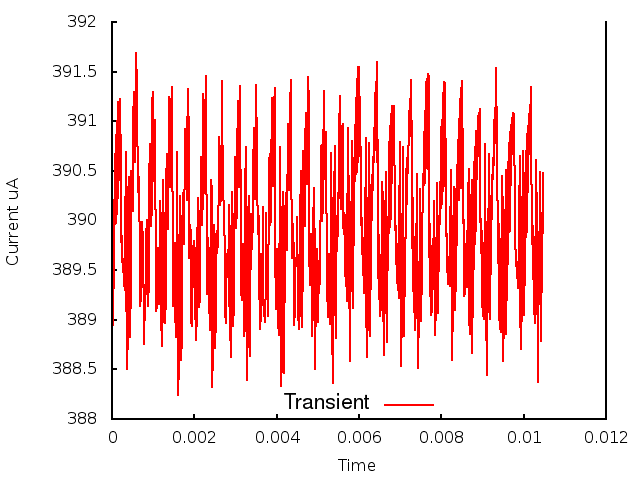

The table this chart was drawn from, first rows:
0.000000, 0.000000, 3.902689
1, 0.000010, 3.9
2, 0.000020, 3.889
3, 0.000030, 3.896
4, 0.000040, 3.893
5, 0.000050, 3.9
6, 0.000060, 3.898
7, 0.000070, 3.907
8, 0.000080, 3.9
9, 0.000090, 3.909
10, 0.000100, 3.9
11, 0.000110, 3.91
12, 0.000120, 3.901
13, 0.000130, 3.91
14, 0.000140, 3.902
15, 0.000150, 3.912
16, 0.000160, 3.904
17, 0.000170, 3.912
18, 0.000180, 3.906
19, 0.000190, 3.912
20, 0.000200, 3.909
21, 0.000210, 3.908
22, 0.000220, 3.901
23, 0.000230, 3.898
24, 0.000240, 3.898
25, 0.000250, 3.896
26, 0.000260, 3.896
27, 0.000270, 3.895
28, 0.000280, 3.896
29, 0.000290, 3.893
30, 0.000300, 3.896
31, 0.000310, 3.893
32, 0.000320, 3.902
33, 0.000330, 3.9
34, 0.000340, 3.907
35, 0.000350, 3.897
36, 0.000360, 3.885
37, 0.000370, 3.886
38, 0.000380, 3.888
39, 0.000390, 3.895
40, 0.000400, 3.902
41, 0.000410, 3.904
42, 0.000420, 3.904
43, 0.000430, 3.89
44, 0.000440, 3.888
45, 0.000450, 3.894
46, 0.000460, 3.9
47, 0.000470, 3.905
48, 0.000480, 3.904
49, 0.000490, 3.902
50, 0.000500, 3.901
51, 0.000510, 3.905
52, 0.000520, 3.91
53, 0.000530, 3.913
54, 0.000540, 3.91
55, 0.000550, 3.906
56, 0.000560, 3.906
57, 0.000570, 3.91
58, 0.000580, 3.915
59, 0.000590, 3.917
60, 0.000600, 3.914
... 987 more rows
